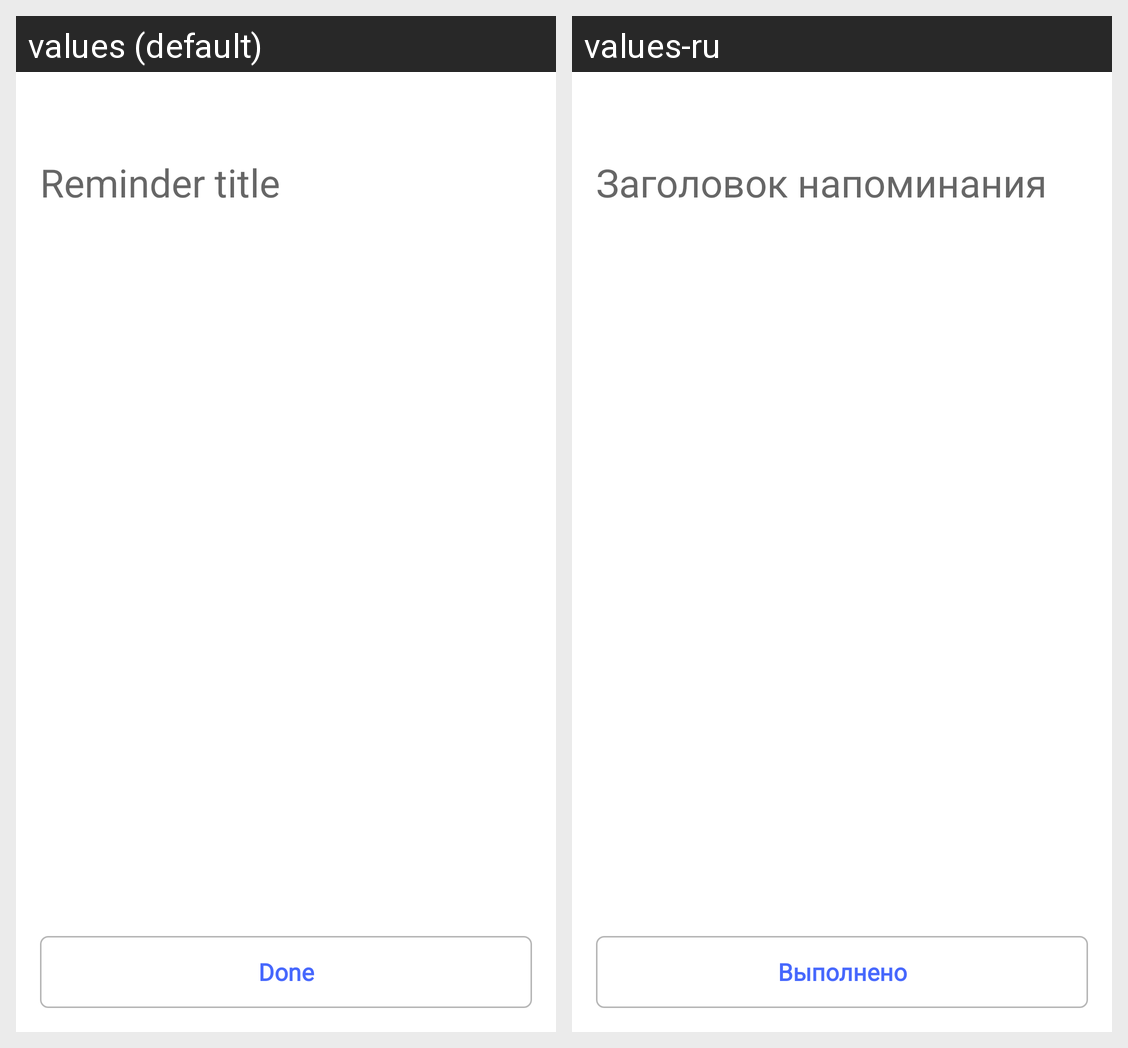

Locale-by-locale string values for the Android screen shown in this grid:
Android screen res/layout/activity_view.xml rendered under 2 locales, left to right: values (default), values-ru. Device: Nexus 5 (rendered at 1080×1920; each locale shown at half size, 540×960, under a caption strip naming it); theme AppTheme.
Strings drawn on this screen, with the default value and each locale's value (text and hints the layout hard-codes, and strings that could not be matched under every locale, appear in the picture but are not listed):

title_label
  values: Reminder title
  values-ru: Заголовок напоминания

done
  values: Done
  values-ru: Выполнено
